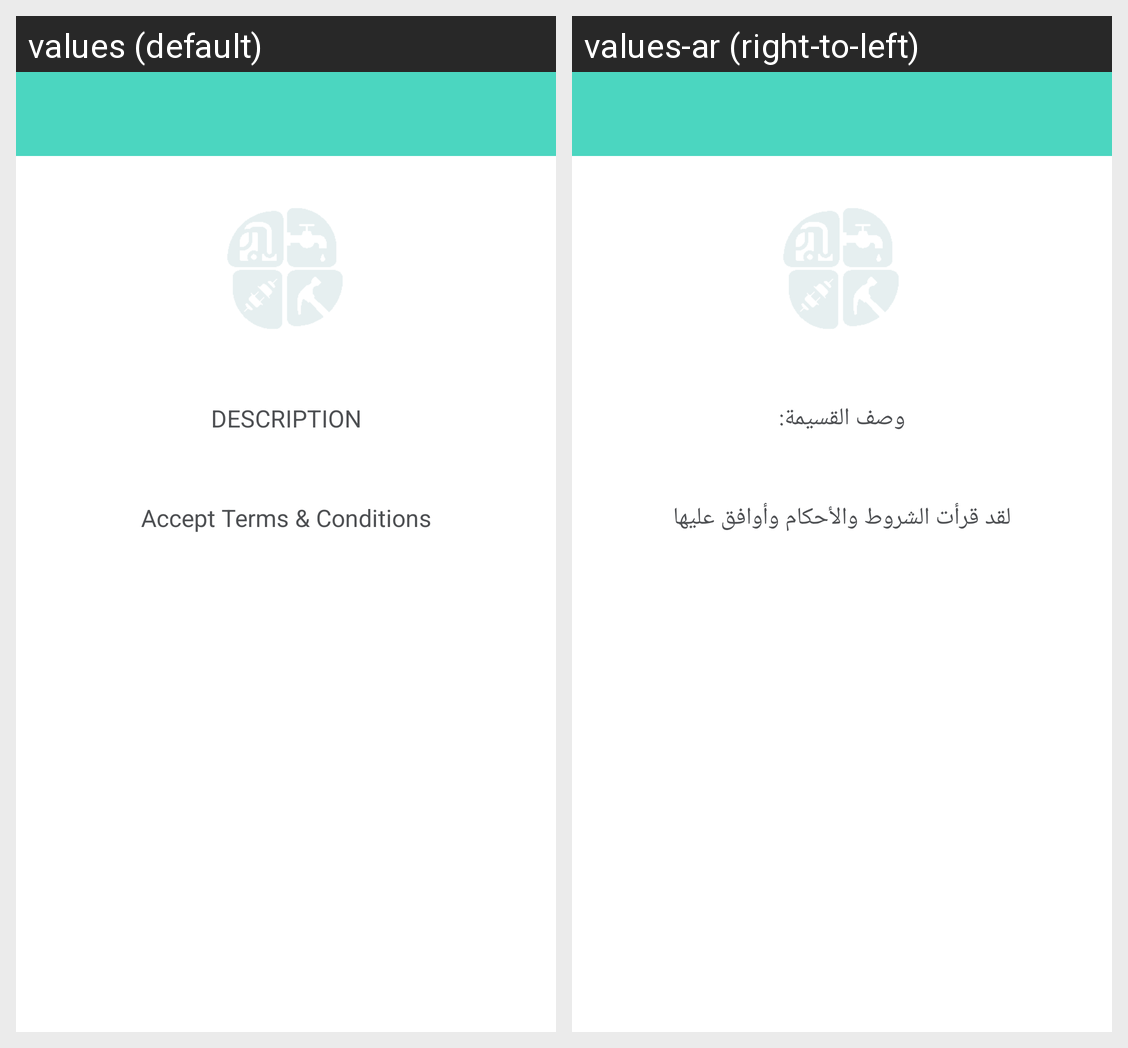

Here is an Android app screen in its default locale and in the app's own translations. Write out the translated-string differences for the strings that appear on this screen.
Android screen res/layout/fragment_fr_coupondetail.xml rendered under 2 locales, left to right: values (default), values-ar (right-to-left). Device: Nexus 5 (rendered at 1080×1920; each locale shown at half size, 540×960, under a caption strip naming it); theme AppTheme.
Strings drawn on this screen, with the default value and each locale's value (text and hints the layout hard-codes, and strings that could not be matched under every locale, appear in the picture but are not listed):

description
  values: DESCRIPTION
  values-ar: وصف القسيمة:

accept_terms_amp_conditions
  values: Accept Terms & Conditions
  values-ar: لقد قرأت الشروط والأحكام وأوافق عليها
